The GitHub repository ummershakeel03/Rice-Leaf-Diseases-Classification contains a labelled image folder "Rice Dataset" with 3 categories: bacterial leaf blight, brown spot, leaf blast. Examples follow, each with its label.

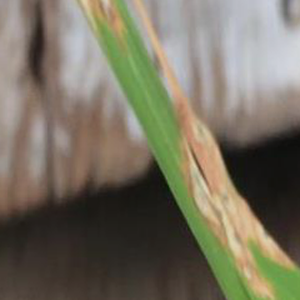
Label: leaf blast

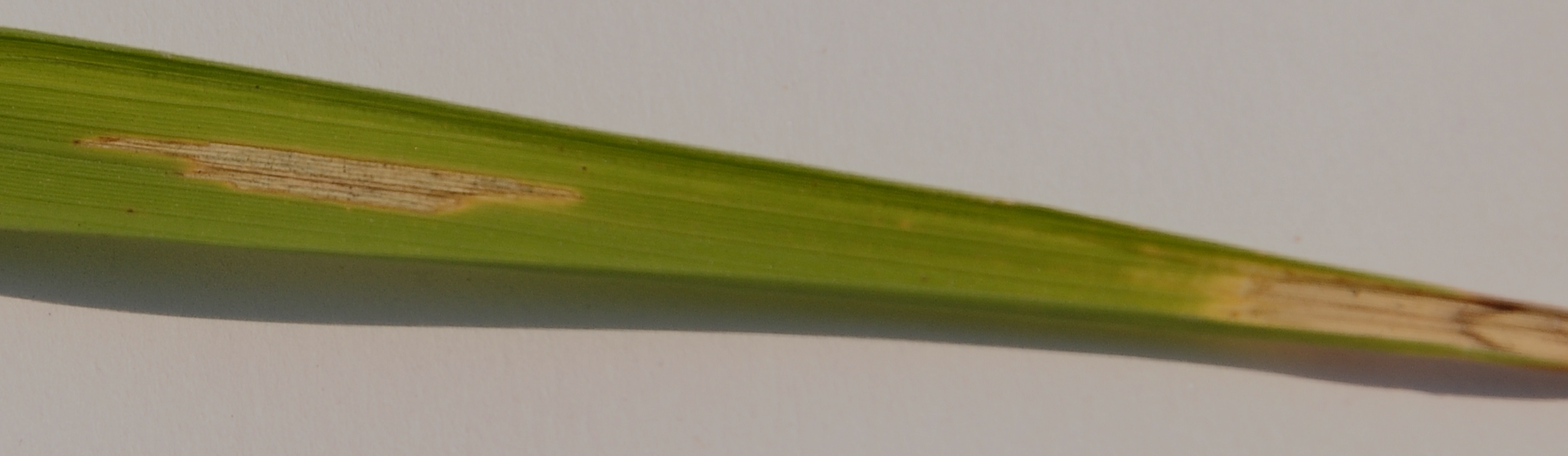
Label: bacterial leaf blight

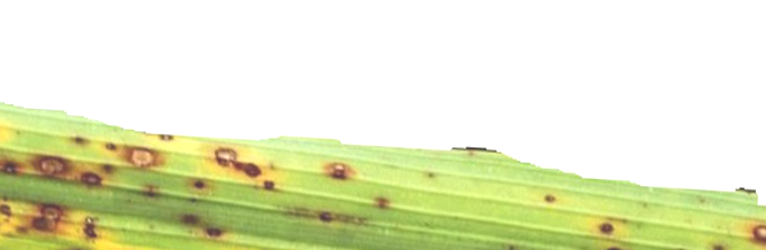
Label: brown spot

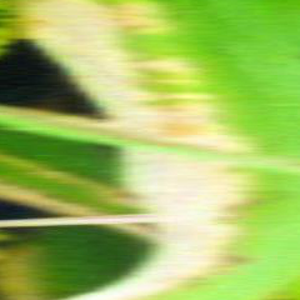
Label: bacterial leaf blight

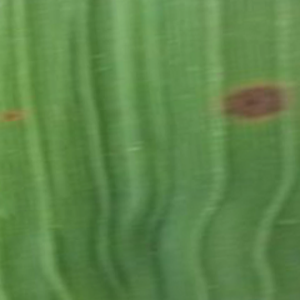
Label: brown spot

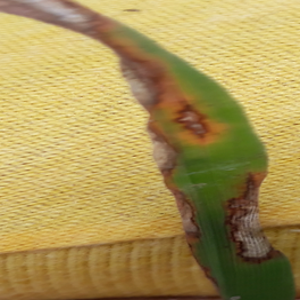
Label: leaf blast
